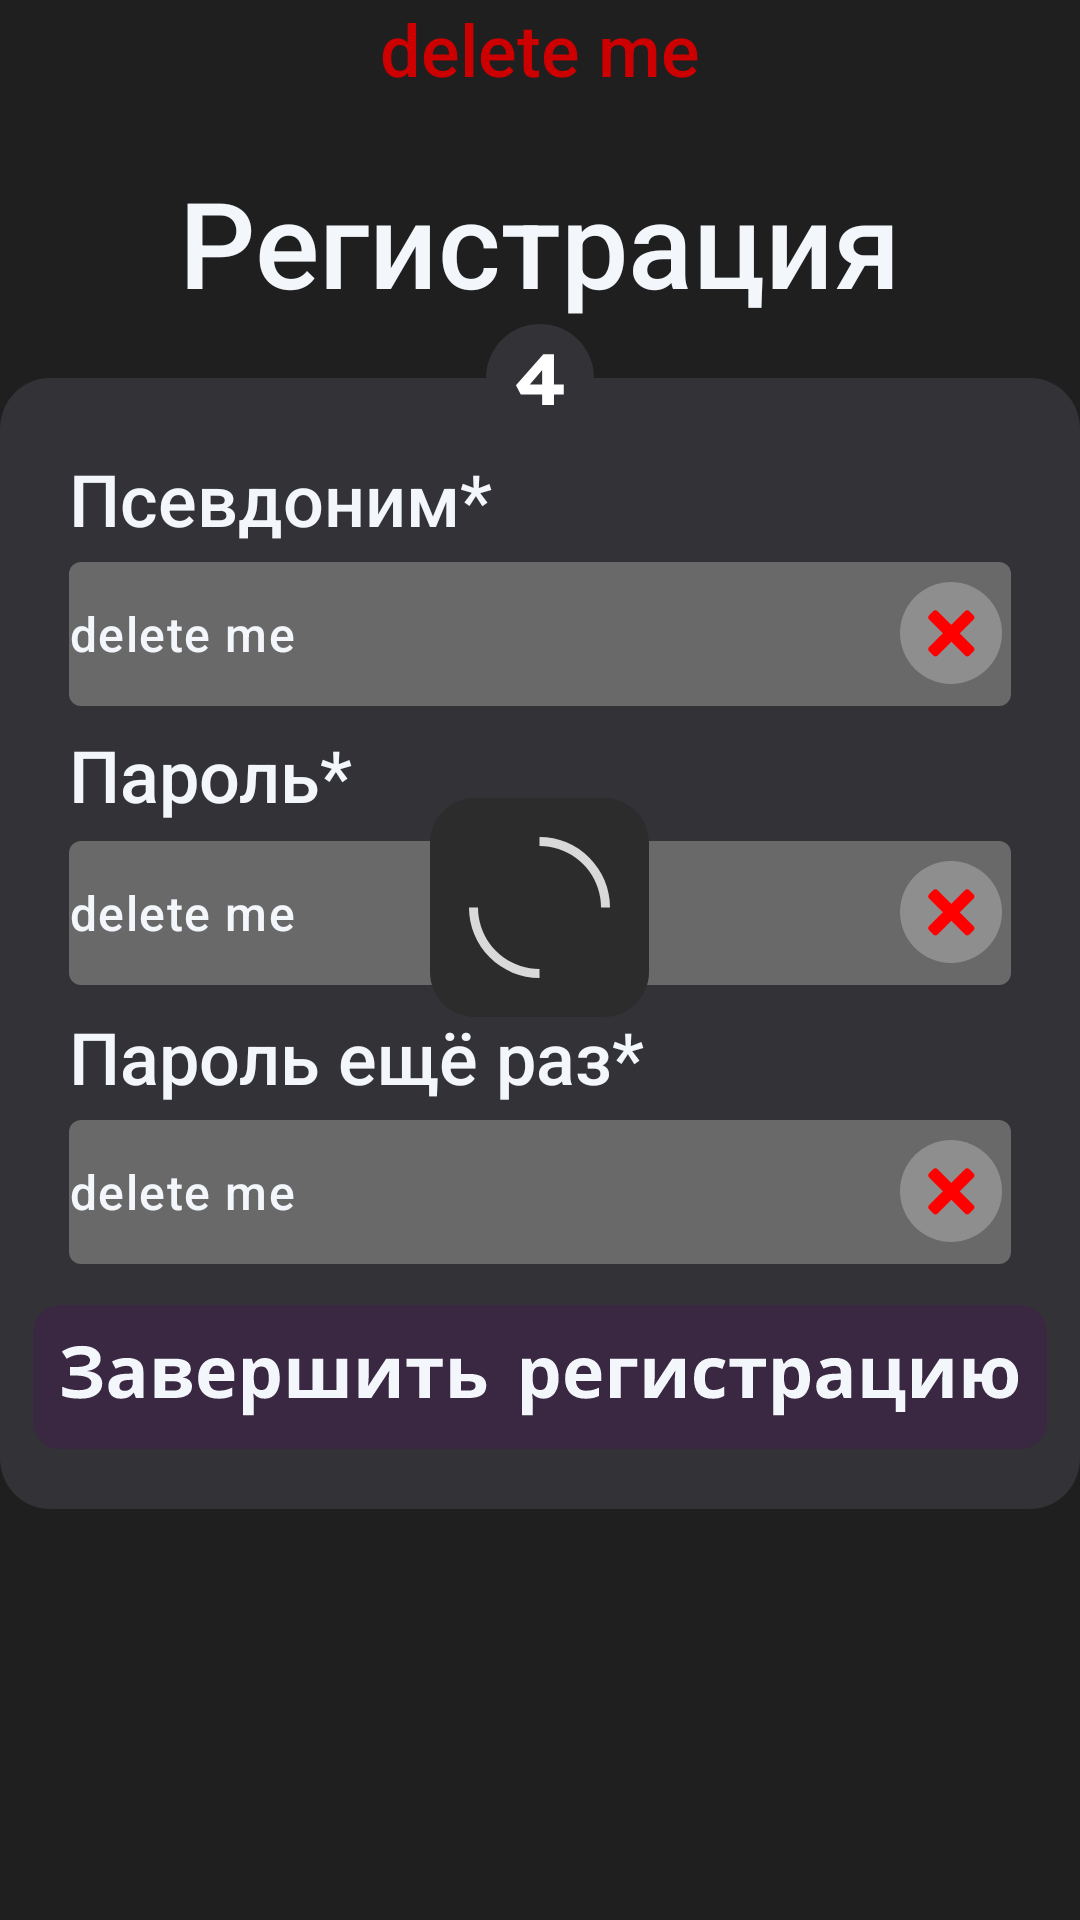

Layout XML and referenced resources for this Android screen:
<!-- AndroidManifest.xml: application theme Theme.Cutemeet -->
<!-- res/layout/fragment_registration_screen_4.xml -->
<?xml version="1.0" encoding="utf-8"?>
<FrameLayout xmlns:android="http://schemas.android.com/apk/res/android"
    xmlns:app="http://schemas.android.com/apk/res-auto"
    xmlns:tools="http://schemas.android.com/tools"
    android:layout_width="match_parent"
    android:layout_height="match_parent"
    tools:context=".RegistrationScreen_1"
    android:background="@color/mainscreen_bg">

    <TextView
        android:id="@+id/registrationPanel_4_logText"
        android:layout_width="match_parent"
        android:layout_height="wrap_content"
        android:text="delete me"
        android:textColor="@android:color/holo_red_dark"
        android:fontFamily="sans-serif-medium"
        android:textSize="24dp"
        android:gravity="center_horizontal"/>

    <TextView
        android:id="@+id/registrationPanel_4_registerText"
        android:layout_width="match_parent"
        android:layout_height="wrap_content"
        android:layout_marginTop="54dp"
        android:fontFamily="sans-serif-medium"
        android:gravity="center"
        android:text="Регистрация"
        android:textColor="@color/textColor"
        android:textSize="40sp" />

    <FrameLayout
        android:id="@+id/registrationPanel_4_bgPanel_FrameLayout"
        android:layout_width="wrap_content"
        android:layout_height="wrap_content"
        android:layout_gravity="center_horizontal"
        android:layout_marginTop="126dp"
        android:background="@drawable/loginsignup_bg_3rfl_1bl">

        <com.google.android.material.textfield.TextInputLayout
            android:layout_width="wrap_content"
            android:layout_height="wrap_content"
            android:layout_gravity="center_horizontal"
            android:layout_marginTop="56dp">

            <com.google.android.material.textfield.TextInputEditText
                android:id="@+id/registrationPanel_4_usernameEditText"
                android:layout_width="314dp"
                android:layout_height="48dp"
                android:text="delete me"
                android:fontFamily="sans-serif-medium"
                android:textColor="@color/textColor"
                android:background="@drawable/loginsignup_textinputbg"
                android:padding="0dp"/>
        </com.google.android.material.textfield.TextInputLayout>

        <ImageView
            android:id="@+id/registrationPanel_4_usernameEditText_correctImage"
            android:layout_width="wrap_content"
            android:layout_height="wrap_content"
            android:src="@drawable/wronglineimage"
            android:layout_marginTop="68dp"
            android:layout_marginLeft="300dp"/>

        <TextView
            android:id="@+id/registrationPanel_4_usernameText"
            android:layout_width="314dp"
            android:layout_height="wrap_content"
            android:layout_gravity="center_horizontal"
            android:layout_marginTop="24dp"
            android:fontFamily="sans-serif-medium"
            android:text="Псевдоним*"
            android:textColor="@color/textColor"
            android:textSize="24sp" />

        <com.google.android.material.textfield.TextInputLayout
            android:layout_width="wrap_content"
            android:layout_height="wrap_content"
            android:layout_gravity="center_horizontal"
            android:layout_marginTop="149dp">

            <com.google.android.material.textfield.TextInputEditText
                android:id="@+id/registrationPanel_4_passwordEditText"
                android:layout_width="314dp"
                android:layout_height="48dp"
                android:text="delete me"
                android:fontFamily="sans-serif-medium"
                android:textColor="@color/textColor"
                android:background="@drawable/loginsignup_textinputbg"
                android:padding="0dp"/>
        </com.google.android.material.textfield.TextInputLayout>

        <ImageView
            android:id="@+id/registrationPanel_4_passwordEditText_correctImage"
            android:layout_width="wrap_content"
            android:layout_height="wrap_content"
            android:src="@drawable/wronglineimage"
            android:layout_marginTop="161dp"
            android:layout_marginLeft="300dp"/>

        <TextView
            android:id="@+id/registrationPanel_4_passwordText"
            android:layout_width="314dp"
            android:layout_height="wrap_content"
            android:layout_gravity="center_horizontal"
            android:layout_marginTop="116dp"
            android:fontFamily="sans-serif-medium"
            android:text="Пароль*"
            android:textColor="@color/textColor"
            android:textSize="24sp" />

        <com.google.android.material.textfield.TextInputLayout
            android:layout_width="wrap_content"
            android:layout_height="wrap_content"
            android:layout_gravity="center_horizontal"
            android:layout_marginTop="242dp">

            <com.google.android.material.textfield.TextInputEditText
                android:id="@+id/registrationPanel_4_passwordConfirmEditText"
                android:layout_width="314dp"
                android:layout_height="48dp"
                android:text="delete me"
                android:fontFamily="sans-serif-medium"
                android:textColor="@color/textColor"
                android:background="@drawable/loginsignup_textinputbg"
                android:padding="0dp"/>
        </com.google.android.material.textfield.TextInputLayout>

        <ImageView
            android:id="@+id/registrationPanel_4_passwordConfirmEditText_correctImage"
            android:layout_width="wrap_content"
            android:layout_height="wrap_content"
            android:src="@drawable/wronglineimage"
            android:layout_marginTop="254dp"
            android:layout_marginLeft="300dp"/>

        <TextView
            android:id="@+id/registrationPanel_4_passwordConfirmText"
            android:layout_width="314dp"
            android:layout_height="wrap_content"
            android:layout_gravity="center_horizontal"
            android:layout_marginTop="210dp"
            android:fontFamily="sans-serif-medium"
            android:text="Пароль ещё раз*"
            android:textColor="@color/textColor"
            android:textSize="24sp" />

        <ImageButton
            android:id="@+id/registrationPanel_4_compliteRegistrationButton"
            android:layout_width="wrap_content"
            android:layout_height="wrap_content"
            android:layout_gravity="center_horizontal"
            android:layout_marginTop="309dp"
            android:src="@drawable/loginsignup_compliteregistrationbutton"
            android:background="@android:color/transparent"
            android:contentDescription="@string/NULL" />

        <ImageView
            android:id="@+id/registrationPanel_4_loadingImage"
            android:layout_width="wrap_content"
            android:layout_height="wrap_content"
            android:layout_gravity="center_horizontal"
            android:layout_marginTop="140dp"
            android:src="@drawable/loading_anim"/>

    </FrameLayout>

    <ImageView
        android:id="@+id/registrationPanel_4_pageNumberImage"
        android:layout_width="wrap_content"
        android:layout_height="wrap_content"
        android:src="@drawable/pagenumberimage_4"
        android:layout_gravity="center_horizontal"
        android:layout_marginTop="108dp"
        />

</FrameLayout>
<!-- resources referenced by this layout -->
<resources>
  <color name="mainscreen_bg">#1F1F1F</color>
  <color name="textColor">#F3F7FB</color>
  <!-- drawable loading_anim: vector/xml drawable (drawable, 2783 chars, omitted) -->
  <!-- drawable loginsignup_bg_3rfl_1bl (drawable) -->
  <vector xmlns:android="http://schemas.android.com/apk/res/android"
      android:width="371dp"
      android:height="377dp"
      android:viewportWidth="371"
      android:viewportHeight="377">
    <path
        android:pathData="M17,0L354,0A17,17 0,0 1,371 17L371,360A17,17 0,0 1,354 377L17,377A17,17 0,0 1,0 360L0,17A17,17 0,0 1,17 0z"
        android:fillColor="#333337"/>
  </vector>
  <!-- drawable loginsignup_compliteregistrationbutton: vector/xml drawable (drawable, 8701 chars, omitted) -->
  <!-- drawable loginsignup_textinputbg (drawable) -->
  <vector xmlns:android="http://schemas.android.com/apk/res/android"
      android:width="314dp"
      android:height="48dp"
      android:viewportWidth="314"
      android:viewportHeight="48">
    <path
        android:pathData="M4,0L310,0A4,4 0,0 1,314 4L314,44A4,4 0,0 1,310 48L4,48A4,4 0,0 1,0 44L0,4A4,4 0,0 1,4 0z"
        android:fillColor="#696969"/>
  </vector>
  <!-- drawable pagenumberimage_4 (drawable) -->
  <vector xmlns:android="http://schemas.android.com/apk/res/android"
      android:width="36dp"
      android:height="36dp"
      android:viewportWidth="36"
      android:viewportHeight="36">
    <path
        android:pathData="M18,18m-18,0a18,18 0,1 1,36 0a18,18 0,1 1,-36 0"
        android:fillColor="#333337"/>
    <path
        android:pathData="M18.72,27V12.24L21.384,12.216L13.464,21.48L13.008,20.184H25.92V23.472H11.592L9.984,20.4L19.104,10.056H22.656V27H18.72Z"
        android:fillColor="#ffffff"/>
  </vector>
  <!-- drawable wronglineimage (drawable) -->
  <vector xmlns:android="http://schemas.android.com/apk/res/android"
      android:width="34dp"
      android:height="34dp"
      android:viewportWidth="34"
      android:viewportHeight="34">
    <path
        android:pathData="M17,17m-17,0a17,17 0,1 1,34 0a17,17 0,1 1,-34 0"
        android:fillColor="#8E8E8E"/>
    <path
        android:pathData="M11.121,9.707C11.512,9.317 12.145,9.317 12.535,9.707L24.522,21.693C24.912,22.084 24.912,22.717 24.522,23.107L23.107,24.522C22.717,24.912 22.084,24.912 21.693,24.522L9.707,12.535C9.317,12.145 9.317,11.512 9.707,11.121L11.121,9.707Z"
        android:fillColor="#FF0000"/>
    <path
        android:pathData="M9.707,23.108C9.317,22.717 9.317,22.084 9.707,21.693L21.693,9.707C22.084,9.317 22.717,9.317 23.107,9.707L24.522,11.122C24.912,11.512 24.912,12.145 24.522,12.536L12.535,24.522C12.145,24.912 11.512,24.912 11.121,24.522L9.707,23.108Z"
        android:fillColor="#FF0000"/>
  </vector>
  <string name="NULL">NULL</string>
  <style name="Theme.Cutemeet" parent="Base.Theme.Cutemeet" />
  <style name="Base.Theme.Cutemeet" parent="Theme.Material3.DayNight.NoActionBar">
          
          <item name="android:statusBarColor">@color/mainscreen_bg</item>
          <item name="android:navigationBarColor">@color/mainscreen_bg</item>
          
      </style>
</resources>
